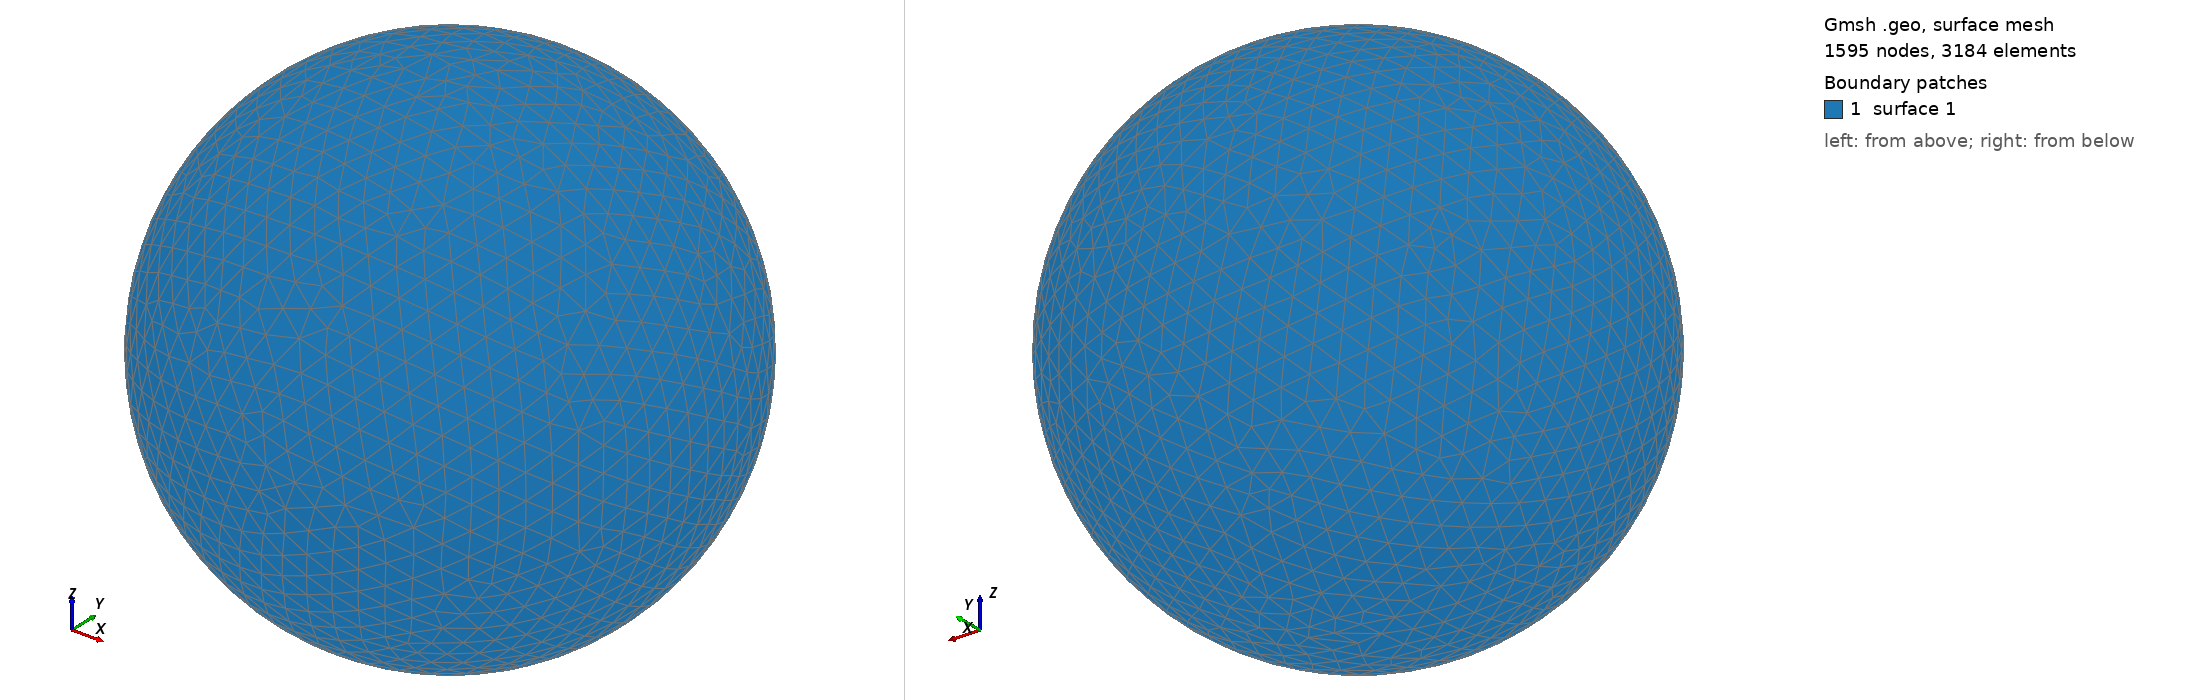

Gmsh geometry script, surface-meshed: 1595 nodes, 3184 surface elements. Boundary patches (legend numbers): 1 surface 1. Left view from above one corner, right view from below the opposite corner. The script declares no physical surfaces, so the legend lists its geometric surfaces. The drawing asked Gmsh for element sizes between 1% and 20% of the model's largest extent; the script's own settings can give other sizes.

=== shot2956.geo (drawn) ===
SetFactory("OpenCASCADE");
Point(1) = {0,0,0,0};
Sphere(1) = {0,0,0,0.95950000};
MeshSize{ PointsOf{ Surface{:}; } } = 0.095950000;
Mesh.ElementOrder=1;
Mesh.Format=39;
